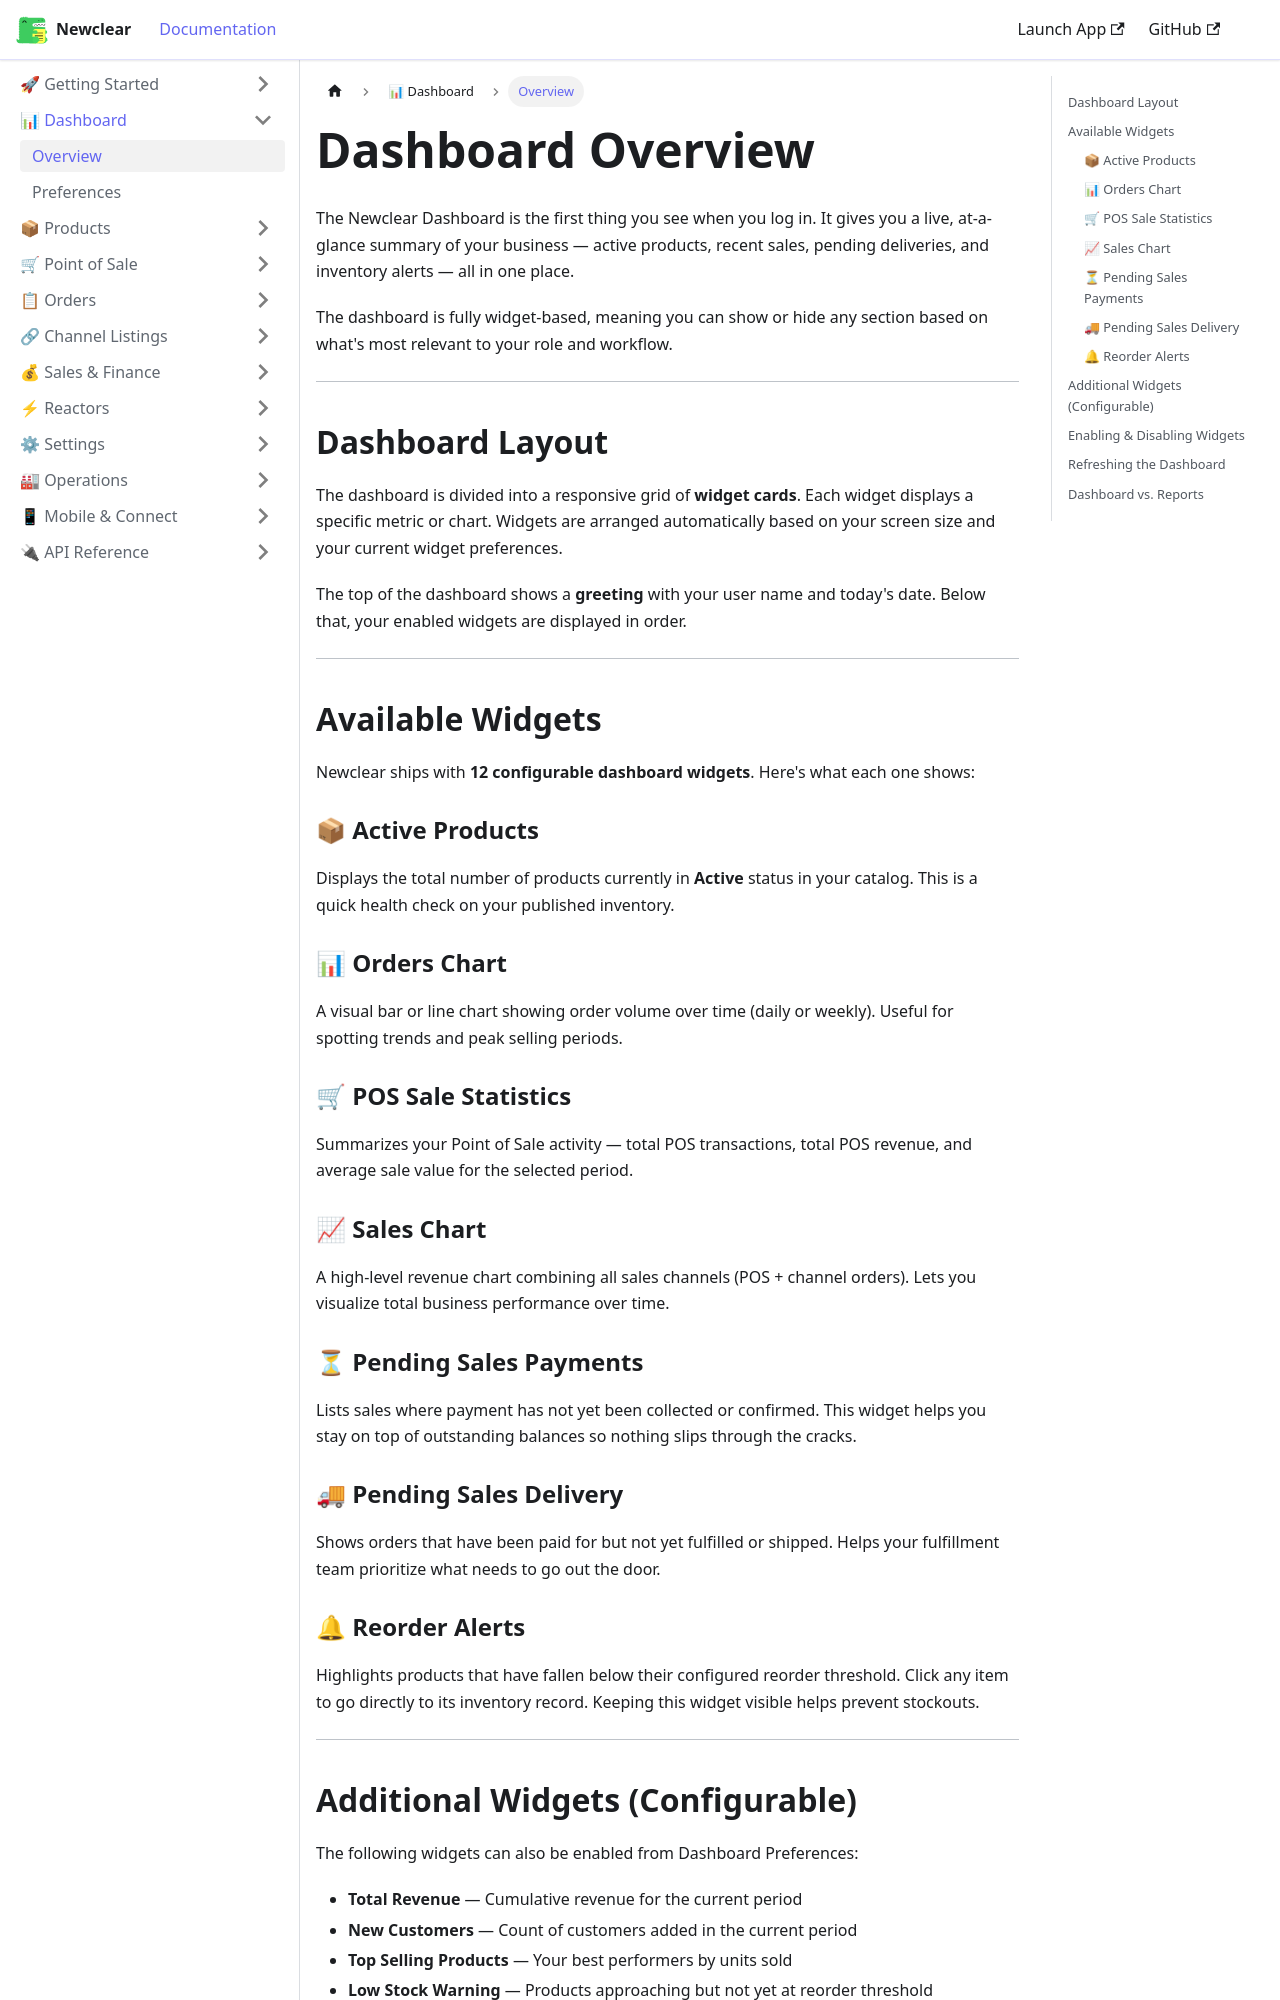

repository: hamzaofthedesert/newclear-docs · page: docs/dashboard/overview/index.html · generator: docusaurus

---
id: overview
title: Dashboard Overview
sidebar_label: Overview
description: Understand the Newclear dashboard layout, widgets, and how to customize your view.
---

# Dashboard Overview

The Newclear Dashboard is the first thing you see when you log in. It gives you a live, at-a-glance summary of your business — active products, recent sales, pending deliveries, and inventory alerts — all in one place.

The dashboard is fully widget-based, meaning you can show or hide any section based on what's most relevant to your role and workflow.

---

## Dashboard Layout

The dashboard is divided into a responsive grid of **widget cards**. Each widget displays a specific metric or chart. Widgets are arranged automatically based on your screen size and your current widget preferences.

The top of the dashboard shows a **greeting** with your user name and today's date. Below that, your enabled widgets are displayed in order.

---

## Available Widgets

Newclear ships with **12 configurable dashboard widgets**. Here's what each one shows:

### 📦 Active Products
Displays the total number of products currently in **Active** status in your catalog. This is a quick health check on your published inventory.

### 📊 Orders Chart
A visual bar or line chart showing order volume over time (daily or weekly). Useful for spotting trends and peak selling periods.

### 🛒 POS Sale Statistics
Summarizes your Point of Sale activity — total POS transactions, total POS revenue, and average sale value for the selected period.

### 📈 Sales Chart
A high-level revenue chart combining all sales channels (POS + channel orders). Lets you visualize total business performance over time.

### ⏳ Pending Sales Payments
Lists sales where payment has not yet been collected or confirmed. This widget helps you stay on top of outstanding balances so nothing slips through the cracks.

### 🚚 Pending Sales Delivery
Shows orders that have been paid for but not yet fulfilled or shipped. Helps your fulfillment team prioritize what needs to go out the door.
